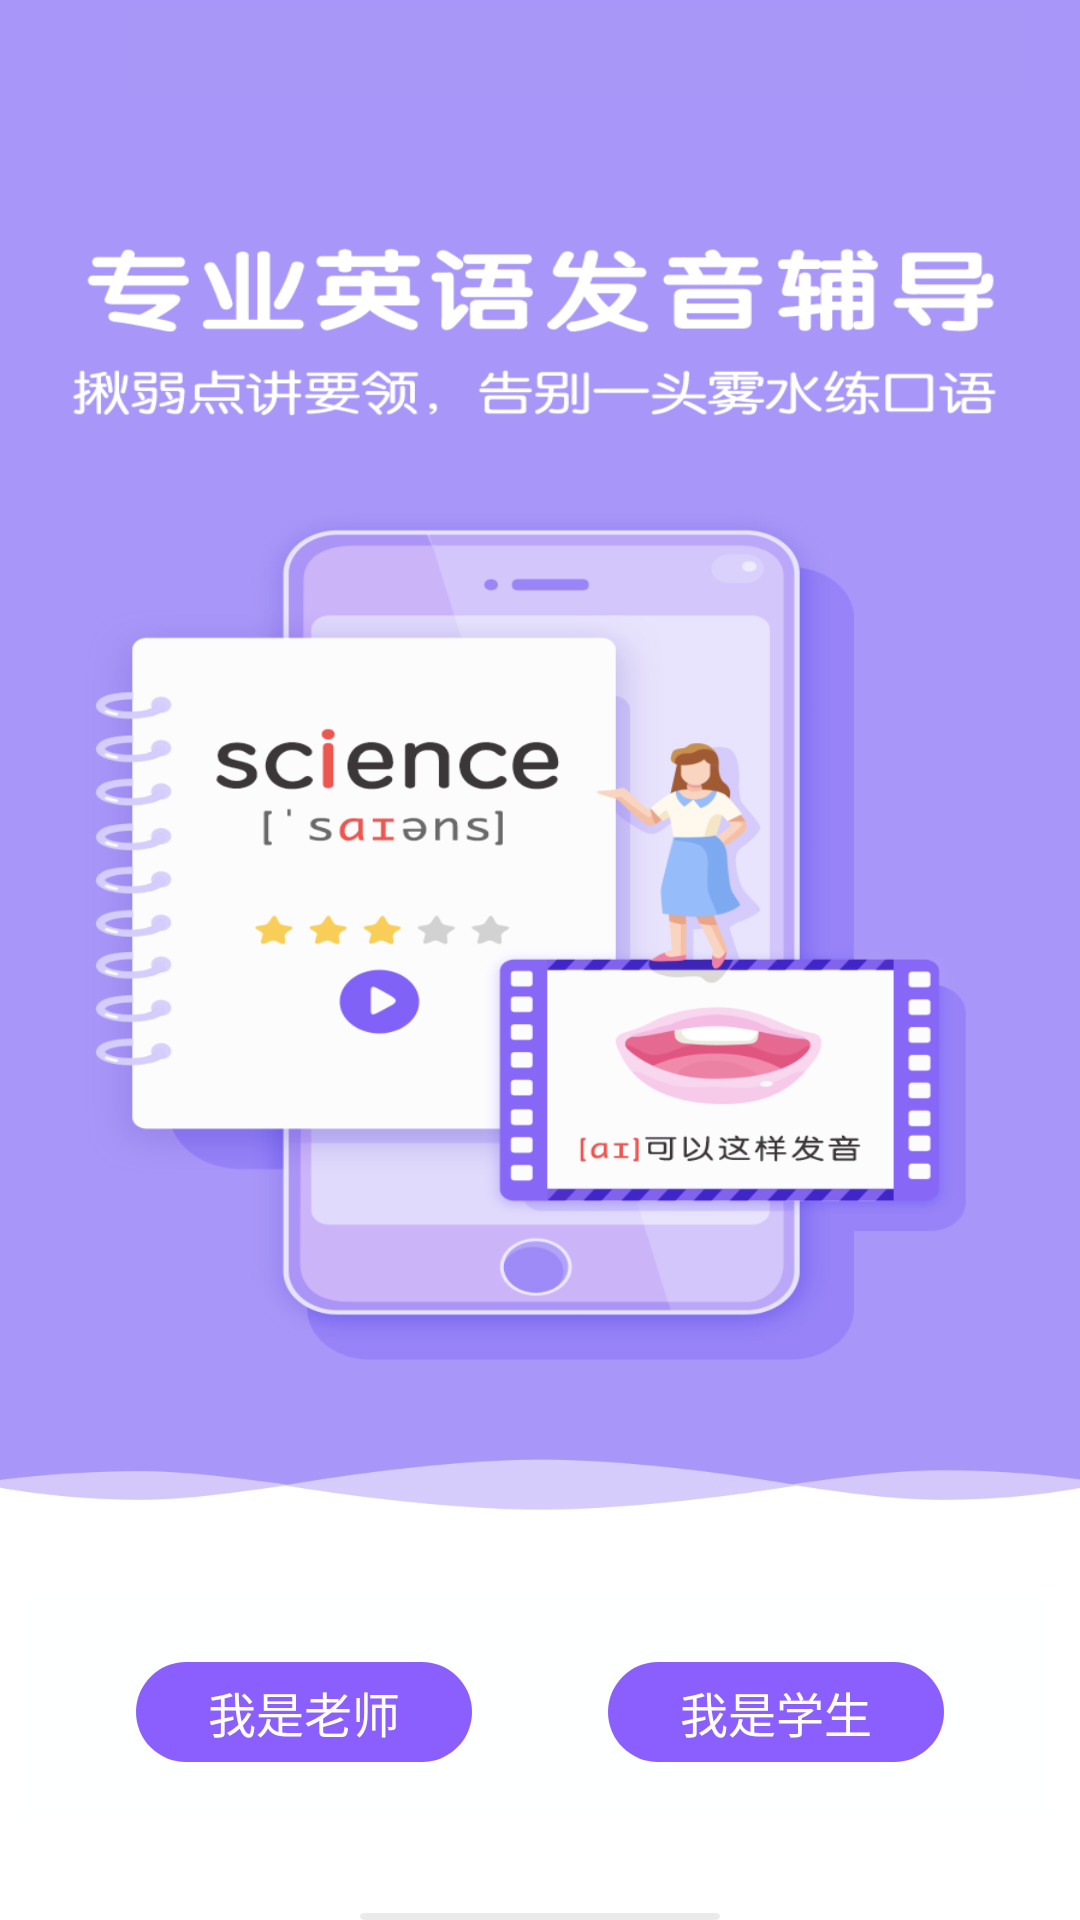

Android layout source for this screen:
<!-- AndroidManifest.xml: application theme Theme.English -->
<!-- res/layout/view_guide1.xml -->
<?xml version="1.0" encoding="utf-8"?>
<androidx.constraintlayout.widget.ConstraintLayout
    xmlns:android="http://schemas.android.com/apk/res/android"
    xmlns:app="http://schemas.android.com/apk/res-auto"
    android:layout_width="match_parent"
    android:layout_height="match_parent"
    android:background="@drawable/begin1">

    <include layout="@layout/layout_btn_login"
        android:layout_width="match_parent"
        android:layout_height="wrap_content"
        app:layout_constraintTop_toTopOf="parent"
        app:layout_constraintBottom_toBottomOf="parent"
        app:layout_constraintLeft_toLeftOf="parent"
        app:layout_constraintRight_toRightOf="parent"
        app:layout_constraintVertical_bias="0.913" />

</androidx.constraintlayout.widget.ConstraintLayout>
<!-- res/layout/layout_btn_login.xml (included above) -->
<?xml version="1.0" encoding="utf-8"?>
<androidx.constraintlayout.widget.ConstraintLayout xmlns:android="http://schemas.android.com/apk/res/android"
    android:layout_width="match_parent"
    android:layout_height="wrap_content"
    xmlns:app="http://schemas.android.com/apk/res-auto">

    <Button
        android:id="@+id/btn_login_as_teacher"
        android:layout_width="wrap_content"
        android:layout_height="wrap_content"
        android:background="@drawable/shape_btn_round"
        android:paddingLeft="@dimen/padding_24"
        android:paddingRight="@dimen/padding_24"
        android:text="我是老师"
        android:textColor="@color/white"
        android:textSize="@dimen/title_size"
        app:layout_constraintTop_toTopOf="parent"
        app:layout_constraintLeft_toLeftOf="parent"
        app:layout_constraintRight_toLeftOf="@id/btn_login_as_student"/>

    <Button
        android:id="@+id/btn_login_as_student"
        android:layout_width="wrap_content"
        android:layout_height="wrap_content"
        android:background="@drawable/shape_btn_round"
        android:paddingLeft="@dimen/padding_24"
        android:paddingRight="@dimen/padding_24"
        android:text="我是学生"
        android:textColor="@color/white"
        android:textSize="@dimen/title_size"
        app:layout_constraintTop_toTopOf="parent"
        app:layout_constraintLeft_toRightOf="@id/btn_login_as_teacher"
        app:layout_constraintRight_toRightOf="parent"/>

</androidx.constraintlayout.widget.ConstraintLayout>
<!-- resources referenced by this layout -->
<resources>
  <color name="white">#FFFFFFFF</color>
  <dimen name="padding_24">24dp</dimen>
  <dimen name="title_size">16sp</dimen>
  <!-- drawable begin1: png bitmap (drawable, 572763 bytes) -->
  <!-- drawable shape_btn_round (drawable) -->
  <?xml version="1.0" encoding="UTF-8"?>
  <shape
      xmlns:android="http://schemas.android.com/apk/res/android"
      android:shape="rectangle">
      
      <solid android:color="#8B5FFE" />
  
      
      <corners android:radius="240dp" />
  
      <padding
          android:top="5dp"
          android:bottom="5dp"
          android:left="10dp"
          android:right="10dp" />
  </shape>
</resources>
